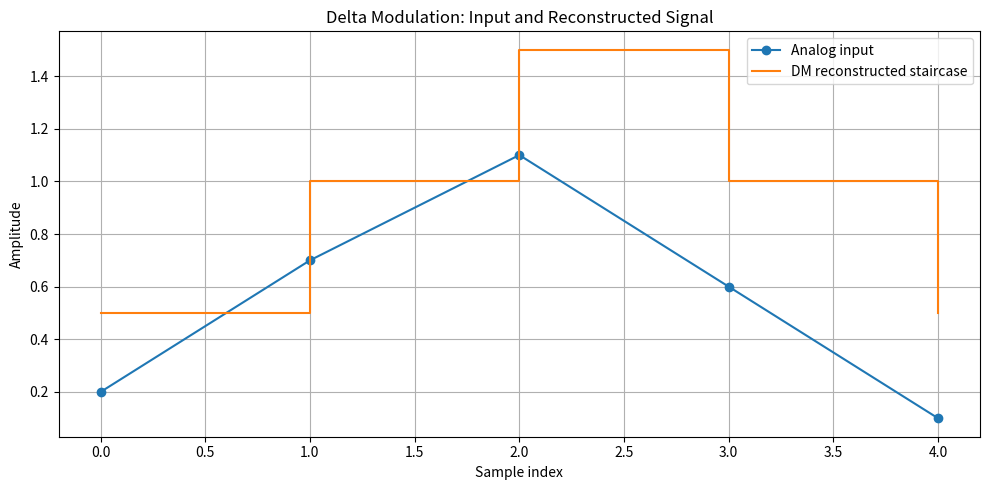

This chart was generated by the following Python code:

import numpy as np
import matplotlib.pyplot as plt


def validate_modulation_parameters(step_size, initial_value):
    """Validate Delta Modulation parameters."""
    if not np.isfinite(step_size) or step_size <= 0:
        raise ValueError("Step size must be a positive finite number.")

    if not np.isfinite(initial_value):
        raise ValueError("Initial value must be a finite number.")


def delta_modulation_encode(samples, step_size=0.5, initial_value=0.0):
    """
    Encode analog samples using Delta Modulation.

    Returns:
        bits: 1 means step up; 0 means step down.
        reconstructed: Encoder-side staircase values.
    """
    try:
        samples = np.asarray(samples, dtype=float)
    except (TypeError, ValueError) as error:
        raise ValueError("Samples must be numeric.") from error

    if samples.ndim != 1 or len(samples) == 0:
        raise ValueError("Samples must be a non-empty one-dimensional sequence.")

    if not np.all(np.isfinite(samples)):
        raise ValueError("Samples must contain only finite numbers.")

    validate_modulation_parameters(step_size, initial_value)

    step_size = float(step_size)
    reference = float(initial_value)
    bits = []
    reconstructed = []

    for sample in samples:
        if sample > reference:
            bit = 1
            reference += step_size
        else:
            bit = 0
            reference -= step_size

        bits.append(bit)
        reconstructed.append(reference)

    return bits, reconstructed


def delta_modulation_decode(bits, step_size=0.5, initial_value=0.0):
    """Reconstruct the staircase from Delta Modulation bits."""
    bits = list(bits) if isinstance(bits, (list, tuple, np.ndarray)) else None
    if not bits:
        raise ValueError("Bits must be a non-empty sequence.")

    if any(bit not in (0, 1) for bit in bits):
        raise ValueError("Bits must contain only 0 and 1 values.")

    validate_modulation_parameters(step_size, initial_value)

    step_size = float(step_size)
    reference = float(initial_value)
    reconstructed = []

    for bit in bits:
        if bit == 1:
            reference += step_size
        else:
            reference -= step_size

        reconstructed.append(reference)

    return reconstructed


def plot_delta_modulation(samples, reconstructed):
    """Plot the input samples and reconstructed staircase."""
    if len(samples) != len(reconstructed) or len(samples) == 0:
        raise ValueError(
            "Samples and reconstructed signal must have equal, nonzero lengths."
        )

    time = np.arange(len(samples))

    plt.figure(figsize=(10, 5))
    plt.plot(time, samples, marker="o", label="Analog input")
    plt.step(
        time,
        reconstructed,
        where="post",
        label="DM reconstructed staircase",
    )

    plt.xlabel("Sample index")
    plt.ylabel("Amplitude")
    plt.title("Delta Modulation: Input and Reconstructed Signal")
    plt.grid(True)
    plt.legend()
    plt.tight_layout()
    plt.show()


if __name__ == "__main__":
    analog_samples = [0.2, 0.7, 1.1, 0.6, 0.1]
    step_size = 0.5
    initial_value = 0.0

    bits, encoder_staircase = delta_modulation_encode(
        analog_samples, step_size, initial_value
    )
    decoded_staircase = delta_modulation_decode(
        bits, step_size, initial_value
    )

    print("Analog samples:", analog_samples)
    print("Delta Modulation bits:", bits)
    print("Encoder staircase:", encoder_staircase)
    print("Decoder staircase:", decoded_staircase)
    print(
        "Encoder/decoder agreement:",
        "PASS" if encoder_staircase == decoded_staircase else "FAIL",
    )

    plot_delta_modulation(analog_samples, decoded_staircase)
